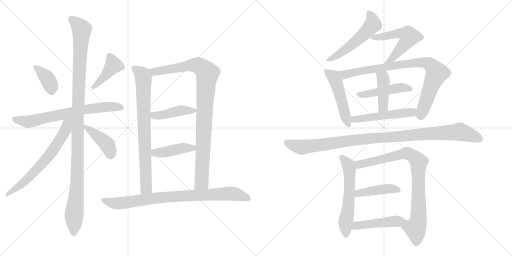
t = 0.00 s
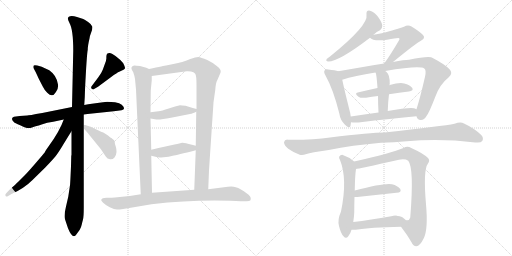
t = 3.48 s
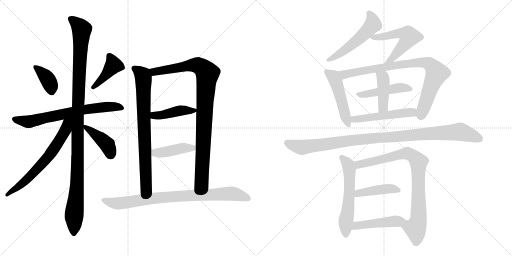
t = 6.96 s
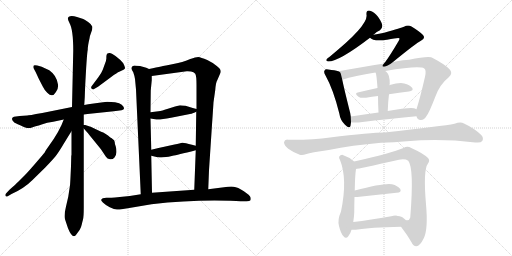
t = 10.43 s
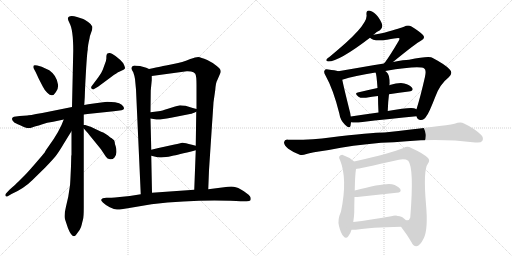
t = 13.91 s
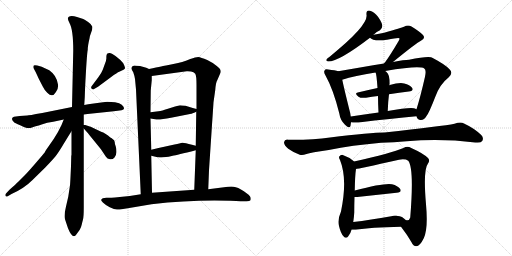
t = 17.39 s

The animated SVG that drew these frames (rendered in a browser with its animation timeline set to each time). Animation: 23 CSS @keyframes rules; one cycle of 17.39 s.

<svg version="1.1" viewBox="0 0 2048 1024" xmlns="http://www.w3.org/2000/svg">
  <g stroke="lightgray" stroke-dasharray="1,1" stroke-width="1" transform="scale(4, 4)">
    <line x1="0" y1="0" x2="256" y2="256"></line>
    <line x1="256" y1="0" x2="0" y2="256"></line>
    <line x1="128" y1="0" x2="128" y2="256"></line>
    <line x1="0" y1="128" x2="256" y2="128"></line>
    <line x1="256" y1="0" x2="512" y2="256"></line>
    <line x1="512" y1="0" x2="256" y2="256"></line>
    <line x1="384" y1="0" x2="384" y2="256"></line>
    <line x1="256" y1="128" x2="512" y2="128"></line>
  </g>
<g transform="scale(1, -1) translate(0, -850)">
   <style type="text/css">
    @keyframes keyframes0 {
      from {
       stroke: black;
       stroke-dashoffset: 374;
       stroke-width: 128;
       }
       55% {
       animation-timing-function: step-end;
       stroke: black;
       stroke-dashoffset: 0;
       stroke-width: 128;
       }
       to {
       stroke: black;
       stroke-width: 1024;
       }
       }
       #make-me-a-hanzi-animation-0 {
         animation: keyframes0 0.554362s both;
         animation-delay: 0.000000s;
         animation-timing-function: linear;
       }
    @keyframes keyframes1 {
      from {
       stroke: black;
       stroke-dashoffset: 416;
       stroke-width: 128;
       }
       58% {
       animation-timing-function: step-end;
       stroke: black;
       stroke-dashoffset: 0;
       stroke-width: 128;
       }
       to {
       stroke: black;
       stroke-width: 1024;
       }
       }
       #make-me-a-hanzi-animation-1 {
         animation: keyframes1 0.588542s both;
         animation-delay: 0.554362s;
         animation-timing-function: linear;
       }
    @keyframes keyframes2 {
      from {
       stroke: black;
       stroke-dashoffset: 692;
       stroke-width: 128;
       }
       69% {
       animation-timing-function: step-end;
       stroke: black;
       stroke-dashoffset: 0;
       stroke-width: 128;
       }
       to {
       stroke: black;
       stroke-width: 1024;
       }
       }
       #make-me-a-hanzi-animation-2 {
         animation: keyframes2 0.813151s both;
         animation-delay: 1.142904s;
         animation-timing-function: linear;
       }
    @keyframes keyframes3 {
      from {
       stroke: black;
       stroke-dashoffset: 1131;
       stroke-width: 128;
       }
       79% {
       animation-timing-function: step-end;
       stroke: black;
       stroke-dashoffset: 0;
       stroke-width: 128;
       }
       to {
       stroke: black;
       stroke-width: 1024;
       }
       }
       #make-me-a-hanzi-animation-3 {
         animation: keyframes3 1.170410s both;
         animation-delay: 1.956055s;
         animation-timing-function: linear;
       }
    @keyframes keyframes4 {
      from {
       stroke: black;
       stroke-dashoffset: 658;
       stroke-width: 128;
       }
       68% {
       animation-timing-function: step-end;
       stroke: black;
       stroke-dashoffset: 0;
       stroke-width: 128;
       }
       to {
       stroke: black;
       stroke-width: 1024;
       }
       }
       #make-me-a-hanzi-animation-4 {
         animation: keyframes4 0.785482s both;
         animation-delay: 3.126465s;
         animation-timing-function: linear;
       }
    @keyframes keyframes5 {
      from {
       stroke: black;
       stroke-dashoffset: 414;
       stroke-width: 128;
       }
       57% {
       animation-timing-function: step-end;
       stroke: black;
       stroke-dashoffset: 0;
       stroke-width: 128;
       }
       to {
       stroke: black;
       stroke-width: 1024;
       }
       }
       #make-me-a-hanzi-animation-5 {
         animation: keyframes5 0.586914s both;
         animation-delay: 3.911947s;
         animation-timing-function: linear;
       }
    @keyframes keyframes6 {
      from {
       stroke: black;
       stroke-dashoffset: 773;
       stroke-width: 128;
       }
       72% {
       animation-timing-function: step-end;
       stroke: black;
       stroke-dashoffset: 0;
       stroke-width: 128;
       }
       to {
       stroke: black;
       stroke-width: 1024;
       }
       }
       #make-me-a-hanzi-animation-6 {
         animation: keyframes6 0.879069s both;
         animation-delay: 4.498861s;
         animation-timing-function: linear;
       }
    @keyframes keyframes7 {
      from {
       stroke: black;
       stroke-dashoffset: 962;
       stroke-width: 128;
       }
       76% {
       animation-timing-function: step-end;
       stroke: black;
       stroke-dashoffset: 0;
       stroke-width: 128;
       }
       to {
       stroke: black;
       stroke-width: 1024;
       }
       }
       #make-me-a-hanzi-animation-7 {
         animation: keyframes7 1.032878s both;
         animation-delay: 5.377930s;
         animation-timing-function: linear;
       }
    @keyframes keyframes8 {
      from {
       stroke: black;
       stroke-dashoffset: 430;
       stroke-width: 128;
       }
       58% {
       animation-timing-function: step-end;
       stroke: black;
       stroke-dashoffset: 0;
       stroke-width: 128;
       }
       to {
       stroke: black;
       stroke-width: 1024;
       }
       }
       #make-me-a-hanzi-animation-8 {
         animation: keyframes8 0.599935s both;
         animation-delay: 6.410808s;
         animation-timing-function: linear;
       }
    @keyframes keyframes9 {
      from {
       stroke: black;
       stroke-dashoffset: 425;
       stroke-width: 128;
       }
       58% {
       animation-timing-function: step-end;
       stroke: black;
       stroke-dashoffset: 0;
       stroke-width: 128;
       }
       to {
       stroke: black;
       stroke-width: 1024;
       }
       }
       #make-me-a-hanzi-animation-9 {
         animation: keyframes9 0.595866s both;
         animation-delay: 7.010743s;
         animation-timing-function: linear;
       }
    @keyframes keyframes10 {
      from {
       stroke: black;
       stroke-dashoffset: 851;
       stroke-width: 128;
       }
       73% {
       animation-timing-function: step-end;
       stroke: black;
       stroke-dashoffset: 0;
       stroke-width: 128;
       }
       to {
       stroke: black;
       stroke-width: 1024;
       }
       }
       #make-me-a-hanzi-animation-10 {
         animation: keyframes10 0.942546s both;
         animation-delay: 7.606609s;
         animation-timing-function: linear;
       }
    @keyframes keyframes11 {
      from {
       stroke: black;
       stroke-dashoffset: 530;
       stroke-width: 128;
       }
       63% {
       animation-timing-function: step-end;
       stroke: black;
       stroke-dashoffset: 0;
       stroke-width: 128;
       }
       to {
       stroke: black;
       stroke-width: 1024;
       }
       }
       #make-me-a-hanzi-animation-11 {
         animation: keyframes11 0.681315s both;
         animation-delay: 8.549155s;
         animation-timing-function: linear;
       }
    @keyframes keyframes12 {
      from {
       stroke: black;
       stroke-dashoffset: 548;
       stroke-width: 128;
       }
       64% {
       animation-timing-function: step-end;
       stroke: black;
       stroke-dashoffset: 0;
       stroke-width: 128;
       }
       to {
       stroke: black;
       stroke-width: 1024;
       }
       }
       #make-me-a-hanzi-animation-12 {
         animation: keyframes12 0.695964s both;
         animation-delay: 9.230470s;
         animation-timing-function: linear;
       }
    @keyframes keyframes13 {
      from {
       stroke: black;
       stroke-dashoffset: 489;
       stroke-width: 128;
       }
       61% {
       animation-timing-function: step-end;
       stroke: black;
       stroke-dashoffset: 0;
       stroke-width: 128;
       }
       to {
       stroke: black;
       stroke-width: 1024;
       }
       }
       #make-me-a-hanzi-animation-13 {
         animation: keyframes13 0.647949s both;
         animation-delay: 9.926434s;
         animation-timing-function: linear;
       }
    @keyframes keyframes14 {
      from {
       stroke: black;
       stroke-dashoffset: 850;
       stroke-width: 128;
       }
       73% {
       animation-timing-function: step-end;
       stroke: black;
       stroke-dashoffset: 0;
       stroke-width: 128;
       }
       to {
       stroke: black;
       stroke-width: 1024;
       }
       }
       #make-me-a-hanzi-animation-14 {
         animation: keyframes14 0.941732s both;
         animation-delay: 10.574383s;
         animation-timing-function: linear;
       }
    @keyframes keyframes15 {
      from {
       stroke: black;
       stroke-dashoffset: 466;
       stroke-width: 128;
       }
       60% {
       animation-timing-function: step-end;
       stroke: black;
       stroke-dashoffset: 0;
       stroke-width: 128;
       }
       to {
       stroke: black;
       stroke-width: 1024;
       }
       }
       #make-me-a-hanzi-animation-15 {
         animation: keyframes15 0.629232s both;
         animation-delay: 11.516115s;
         animation-timing-function: linear;
       }
    @keyframes keyframes16 {
      from {
       stroke: black;
       stroke-dashoffset: 421;
       stroke-width: 128;
       }
       58% {
       animation-timing-function: step-end;
       stroke: black;
       stroke-dashoffset: 0;
       stroke-width: 128;
       }
       to {
       stroke: black;
       stroke-width: 1024;
       }
       }
       #make-me-a-hanzi-animation-16 {
         animation: keyframes16 0.592611s both;
         animation-delay: 12.145347s;
         animation-timing-function: linear;
       }
    @keyframes keyframes17 {
      from {
       stroke: black;
       stroke-dashoffset: 510;
       stroke-width: 128;
       }
       62% {
       animation-timing-function: step-end;
       stroke: black;
       stroke-dashoffset: 0;
       stroke-width: 128;
       }
       to {
       stroke: black;
       stroke-width: 1024;
       }
       }
       #make-me-a-hanzi-animation-17 {
         animation: keyframes17 0.665039s both;
         animation-delay: 12.737958s;
         animation-timing-function: linear;
       }
    @keyframes keyframes18 {
      from {
       stroke: black;
       stroke-dashoffset: 1036;
       stroke-width: 128;
       }
       77% {
       animation-timing-function: step-end;
       stroke: black;
       stroke-dashoffset: 0;
       stroke-width: 128;
       }
       to {
       stroke: black;
       stroke-width: 1024;
       }
       }
       #make-me-a-hanzi-animation-18 {
         animation: keyframes18 1.093099s both;
         animation-delay: 13.402997s;
         animation-timing-function: linear;
       }
    @keyframes keyframes19 {
      from {
       stroke: black;
       stroke-dashoffset: 578;
       stroke-width: 128;
       }
       65% {
       animation-timing-function: step-end;
       stroke: black;
       stroke-dashoffset: 0;
       stroke-width: 128;
       }
       to {
       stroke: black;
       stroke-width: 1024;
       }
       }
       #make-me-a-hanzi-animation-19 {
         animation: keyframes19 0.720378s both;
         animation-delay: 14.496096s;
         animation-timing-function: linear;
       }
    @keyframes keyframes20 {
      from {
       stroke: black;
       stroke-dashoffset: 851;
       stroke-width: 128;
       }
       73% {
       animation-timing-function: step-end;
       stroke: black;
       stroke-dashoffset: 0;
       stroke-width: 128;
       }
       to {
       stroke: black;
       stroke-width: 1024;
       }
       }
       #make-me-a-hanzi-animation-20 {
         animation: keyframes20 0.942546s both;
         animation-delay: 15.216474s;
         animation-timing-function: linear;
       }
    @keyframes keyframes21 {
      from {
       stroke: black;
       stroke-dashoffset: 429;
       stroke-width: 128;
       }
       58% {
       animation-timing-function: step-end;
       stroke: black;
       stroke-dashoffset: 0;
       stroke-width: 128;
       }
       to {
       stroke: black;
       stroke-width: 1024;
       }
       }
       #make-me-a-hanzi-animation-21 {
         animation: keyframes21 0.599121s both;
         animation-delay: 16.159020s;
         animation-timing-function: linear;
       }
    @keyframes keyframes22 {
      from {
       stroke: black;
       stroke-dashoffset: 466;
       stroke-width: 128;
       }
       60% {
       animation-timing-function: step-end;
       stroke: black;
       stroke-dashoffset: 0;
       stroke-width: 128;
       }
       to {
       stroke: black;
       stroke-width: 1024;
       }
       }
       #make-me-a-hanzi-animation-22 {
         animation: keyframes22 0.629232s both;
         animation-delay: 16.758141s;
         animation-timing-function: linear;
       }
</style>
<path d="M 149.0 588.0 Q 138.0 591.0 135.0 588.0 Q 131.0 582.0 136.0 574.0 L 143.0 561.0 L 155.0 535.0 L 171.0 504.0 Q 177.0 491.0 189.0 479.0 Q 210.0 458.0 223.0 481.0 Q 234.0 493.0 232.0 512.0 Q 227.0 548.0 197.0 569.0 Q 173.0 581.0 167.0 583.0 L 149.0 588.0 Z" fill="lightgray"></path> 
<path d="M 427.0 632.0 Q 425.0 627.0 425.5 618.5 Q 426.0 610.0 419.0 593.0 L 411.0 571.0 Q 406.0 558.0 394.0 542.0 L 367.0 506.0 Q 362.0 500.0 367.0 495.0 Q 373.0 490.0 378.0 495.0 L 392.0 503.0 L 446.0 543.0 Q 469.0 560.0 477.0 563.0 L 494.0 571.0 Q 499.0 574.0 500.0 577.5 Q 501.0 581.0 493.0 597.0 Q 481.0 612.0 462.0 626.0 Q 443.0 640.0 437.0 638.0 Q 427.0 638.0 427.0 632.0 Z" fill="lightgray"></path> 
<path d="M 335.0 392.0 L 350.0 394.0 L 455.0 405.0 L 486.0 409.0 Q 506.0 413.0 487.0 431.0 Q 479.0 438.0 460.0 441.0 L 429.0 443.0 Q 418.0 443.0 353.0 433.0 L 337.0 430.0 L 288.0 422.0 L 169.0 398.0 Q 113.0 388.0 109.0 388.0 L 79.0 386.0 L 56.0 383.0 Q 49.0 381.0 48.0 375.0 Q 47.0 369.0 57.0 360.0 Q 87.0 345.0 101.0 340.5 Q 115.0 336.0 128.0 340.5 Q 141.0 345.0 146.5 346.5 Q 152.0 348.0 169.5 353.5 Q 187.0 359.0 213.0 363.0 L 255.0 372.0 L 335.0 392.0 Z" fill="lightgray"></path> 
<path d="M 284.0 185.0 Q 281.0 115.0 280.0 109.0 L 273.0 63.0 L 264.0 24.0 Q 255.0 -13.0 260.0 -27.0 L 272.0 -63.0 Q 291.0 -110.0 306.0 -87.0 L 319.0 -69.0 Q 325.0 -58.0 327.0 -48.0 Q 329.0 -38.0 332.0 -27.5 Q 335.0 -17.0 335.0 19.0 L 335.0 336.0 L 335.0 350.0 L 335.0 392.0 L 337.0 430.0 L 339.0 461.0 L 340.0 491.0 Q 347.0 634.0 351.0 651.0 Q 351.0 667.0 358.0 696.0 Q 359.0 707.0 365.0 721.5 Q 371.0 736.0 369.0 744.0 Q 367.0 752.0 352.5 762.0 Q 338.0 772.0 333.0 774.0 L 308.0 782.0 Q 296.0 786.0 287.0 786.0 Q 262.0 786.0 277.5 759.5 Q 293.0 733.0 293.0 648.0 L 288.0 422.0 L 286.0 325.0 L 286.0 231.0 L 285.0 226.0 L 284.0 185.0 Z" fill="lightgray"></path> 
<path d="M 255.0 372.0 Q 239.0 326.0 196.0 267.0 Q 184.0 251.0 178.0 239.0 Q 174.0 234.0 143.0 198.0 Q 112.0 162.0 100.0 150.0 L 73.0 123.0 Q 64.0 114.0 38.0 91.0 L 24.0 76.0 Q 20.0 72.0 22.0 67.0 Q 23.0 62.0 31.0 65.0 L 46.0 74.0 Q 96.0 96.0 130.0 130.0 L 181.0 180.0 Q 209.0 209.0 223.0 226.0 Q 236.0 243.0 258.0 280.0 Q 280.0 316.0 286.0 325.0 C 327.0 390.0 271.0 415.0 255.0 372.0 Z" fill="lightgray"></path> 
<path d="M 335.0 336.0 L 343.0 327.0 Q 350.0 320.0 359.0 308.0 L 403.0 254.0 L 423.0 224.0 Q 429.0 214.0 440.0 213.0 Q 450.0 211.0 458.0 220.0 Q 465.0 228.0 466.0 242.0 Q 466.0 255.0 463.0 264.0 Q 459.0 272.0 459.0 281.0 Q 459.0 290.0 449.0 295.0 L 447.0 297.0 Q 443.0 298.0 432.0 308.0 Q 420.0 317.0 413.0 320.0 Q 406.0 322.0 392.0 329.0 L 371.0 339.0 Q 361.0 344.0 359.0 344.0 L 341.0 350.0 Q 338.0 351.0 335.0 350.0 C 323.0 350.0 323.0 350.0 335.0 336.0 Z" fill="lightgray"></path> 
<path d="M 546.0 587.0 L 538.0 588.0 L 537.0 588.0 Q 524.0 585.0 526.0 575.0 Q 526.0 572.0 533.0 561.0 Q 538.0 547.0 540.0 534.0 L 544.0 492.0 L 563.0 73.0 C 564.0 43.0 609.0 49.0 608.0 79.0 L 605.0 227.0 L 605.0 251.0 L 602.0 376.0 L 602.0 401.0 L 603.0 488.0 L 607.0 529.0 L 607.0 546.0 C 607.0 570.0 607.0 570.0 596.0 574.0 L 585.0 579.0 L 560.0 586.0 L 546.0 587.0 Z" fill="lightgray"></path> 
<path d="M 833.0 93.0 L 836.0 169.0 L 848.0 351.0 Q 853.0 423.0 854.0 441.0 L 861.0 490.0 Q 863.0 519.0 869.0 529.0 L 882.0 559.0 Q 887.0 572.0 867.0 586.0 Q 854.0 598.0 829.0 610.0 Q 803.0 621.0 793.0 622.0 Q 783.0 622.0 761.0 614.0 Q 735.0 602.0 684.0 592.0 L 664.0 588.0 Q 659.0 587.0 596.0 574.0 C 567.0 568.0 577.0 542.0 607.0 546.0 L 747.0 565.0 Q 752.0 566.0 764.0 564.0 Q 775.0 562.0 781.0 555.0 Q 786.0 547.0 786.0 511.0 L 786.0 414.0 L 785.0 403.0 L 783.0 267.0 L 783.0 249.0 L 777.0 91.0 C 776.0 61.0 832.0 63.0 833.0 93.0 Z" fill="lightgray"></path> 
<path d="M 742.0 427.0 Q 726.0 429.0 720.0 429.0 Q 703.0 425.0 675.0 416.0 Q 646.0 406.0 634.0 405.0 L 602.0 401.0 C 572.0 397.0 572.0 381.0 602.0 376.0 L 620.0 373.0 Q 634.0 369.0 684.0 379.0 L 765.0 395.0 Q 766.0 395.0 785.0 403.0 C 801.0 410.0 801.0 410.0 786.0 414.0 L 771.0 418.0 L 742.0 427.0 Z" fill="lightgray"></path> 
<path d="M 783.0 267.0 L 768.0 271.0 Q 736.0 280.0 729.0 279.0 Q 721.0 277.0 698.0 272.0 L 657.0 263.0 Q 637.0 259.0 605.0 251.0 C 576.0 244.0 576.0 234.0 605.0 227.0 L 626.0 222.0 Q 631.0 219.0 654.0 221.0 Q 676.0 223.0 691.0 227.0 Q 706.0 230.0 783.0 249.0 C 812.0 256.0 812.0 259.0 783.0 267.0 Z" fill="lightgray"></path> 
<path d="M 563.0 73.0 L 519.0 66.0 L 479.0 62.0 Q 457.0 59.0 446.0 59.0 L 426.0 59.0 Q 407.0 59.0 405.0 51.0 Q 403.0 49.0 411.5 40.0 Q 420.0 31.0 439.0 21.5 Q 458.0 12.0 468.0 12.0 Q 472.0 10.0 535.0 21.0 L 606.0 33.0 Q 769.0 52.0 922.0 47.0 L 944.0 46.0 L 962.0 45.0 L 986.0 45.0 Q 999.0 45.0 1002.0 49.0 Q 1004.0 55.0 1002.0 61.5 Q 1000.0 68.0 975.5 85.0 Q 951.0 102.0 934.5 103.5 Q 918.0 105.0 896.0 101.0 L 833.0 93.0 L 777.0 91.0 L 608.0 79.0 L 563.0 73.0 Z" fill="lightgray"></path> 
<path d="M 1494.0 711.5 Q 1507.0 724.5 1520.0 729.5 Q 1530.0 736.5 1529.0 748.5 Q 1529.0 758.5 1512.0 783.5 Q 1496.0 804.5 1480.0 807.5 Q 1464.0 810.5 1466.0 791.5 Q 1475.0 749.5 1320.0 624.5 Q 1310.0 618.5 1307.0 614.5 Q 1301.0 605.5 1313.0 604.5 Q 1356.0 604.5 1480.0 699.5 L 1494.0 711.5 Z" fill="lightgray"></path> 
<path d="M 1572.0 602.5 Q 1665.0 678.5 1685.0 688.5 Q 1703.0 697.5 1692.0 710.5 Q 1680.0 723.5 1646.0 744.5 Q 1631.0 751.5 1616.0 743.5 Q 1607.0 739.5 1537.0 719.5 Q 1518.0 715.5 1494.0 711.5 C 1469.0 707.5 1469.0 707.5 1480.0 699.5 Q 1492.0 684.5 1548.0 691.5 Q 1594.0 700.5 1597.0 697.5 Q 1600.0 694.5 1595.0 687.5 Q 1561.0 629.5 1541.0 602.5 Q 1538.0 599.5 1536.0 596.5 C 1517.0 573.5 1549.0 583.5 1572.0 602.5 Z" fill="lightgray"></path> 
<path d="M 1353.0 565.5 Q 1341.0 569.5 1313.0 572.5 Q 1301.0 575.5 1299.0 569.5 Q 1293.0 563.5 1302.0 548.5 Q 1333.0 493.5 1357.0 397.5 Q 1361.0 369.5 1380.0 351.5 Q 1399.0 332.5 1402.0 347.5 L 1404.0 361.5 L 1403.0 384.5 Q 1402.0 396.5 1398.0 409.5 Q 1376.0 497.5 1369.0 531.5 C 1363.0 560.5 1362.0 562.5 1353.0 565.5 Z" fill="lightgray"></path> 
<path d="M 1666.0 385.5 Q 1670.0 369.5 1684.0 370.5 Q 1697.0 371.5 1706.0 386.5 Q 1716.0 398.5 1740.0 460.5 Q 1758.0 512.5 1795.0 541.5 Q 1814.0 557.5 1798.0 573.5 Q 1782.0 591.5 1731.0 618.5 Q 1718.0 627.5 1636.0 611.5 Q 1618.0 611.5 1572.0 602.5 L 1536.0 596.5 Q 1491.0 590.5 1452.0 582.5 L 1353.0 565.5 C 1323.0 560.5 1340.0 522.5 1369.0 531.5 Q 1417.0 547.5 1502.0 560.5 L 1541.0 566.5 Q 1676.0 588.5 1697.0 576.5 Q 1706.0 570.5 1700.0 543.5 Q 1682.0 464.5 1666.0 413.5 C 1660.0 393.5 1660.0 393.5 1666.0 385.5 Z" fill="lightgray"></path> 
<path d="M 1556.0 473.5 Q 1598.0 480.5 1635.0 484.5 Q 1656.0 487.5 1649.0 498.5 Q 1639.0 511.5 1617.0 516.5 Q 1596.0 520.5 1559.0 510.5 Q 1558.0 510.5 1558.0 509.5 L 1510.0 498.5 Q 1468.0 489.5 1431.0 480.5 Q 1416.0 477.5 1434.0 463.5 Q 1443.0 456.5 1464.0 459.5 Q 1488.0 463.5 1512.0 466.5 L 1556.0 473.5 Z" fill="lightgray"></path> 
<path d="M 1551.0 406.5 Q 1552.0 442.5 1556.0 473.5 L 1558.0 509.5 Q 1558.0 513.5 1559.0 515.5 Q 1559.0 552.5 1546.0 562.5 Q 1543.0 565.5 1541.0 566.5 C 1517.0 585.5 1492.0 588.5 1502.0 560.5 Q 1506.0 556.5 1510.0 498.5 L 1512.0 466.5 Q 1512.0 439.5 1514.0 400.5 C 1515.0 370.5 1550.0 376.5 1551.0 406.5 Z" fill="lightgray"></path> 
<path d="M 1404.0 361.5 Q 1416.0 358.5 1434.0 360.5 Q 1567.0 376.5 1666.0 385.5 C 1696.0 388.5 1693.0 401.5 1666.0 413.5 Q 1662.0 416.5 1656.0 417.5 Q 1635.0 421.5 1551.0 406.5 L 1514.0 400.5 Q 1456.0 393.5 1403.0 384.5 C 1373.0 379.5 1374.0 366.5 1404.0 361.5 Z" fill="lightgray"></path> 
<path d="M 1524.0 279.5 Q 1576.0 280.5 1627.0 285.5 Q 1763.0 297.5 1901.0 280.5 Q 1923.0 277.5 1929.0 286.5 Q 1936.0 298.5 1925.0 310.5 Q 1897.0 337.5 1856.0 356.5 Q 1843.0 363.5 1818.0 355.5 Q 1773.0 346.5 1538.0 320.5 Q 1484.0 320.5 1320.0 300.5 Q 1253.0 290.5 1151.0 291.5 Q 1138.0 292.5 1136.0 281.5 Q 1136.0 269.5 1153.0 255.5 Q 1169.0 243.5 1199.0 231.5 Q 1209.0 227.5 1226.0 234.5 Q 1242.0 240.5 1315.0 250.5 Q 1408.0 269.5 1524.0 279.5 Z" fill="lightgray"></path> 
<path d="M 1416.0 204.5 L 1414.0 206.5 Q 1395.0 222.5 1371.0 230.5 Q 1362.0 231.5 1357.0 224.5 Q 1354.0 220.5 1360.0 210.5 Q 1391.0 134.5 1364.0 4.5 Q 1349.0 -29.5 1356.0 -53.5 Q 1363.0 -83.5 1374.0 -94.5 Q 1384.0 -107.5 1393.0 -94.5 Q 1402.0 -84.5 1406.0 -68.5 L 1413.0 -37.5 Q 1416.0 -18.5 1417.0 0.5 Q 1417.0 31.5 1418.0 62.5 L 1419.0 88.5 Q 1420.0 149.5 1424.0 174.5 C 1427.0 195.5 1427.0 195.5 1416.0 204.5 Z" fill="lightgray"></path> 
<path d="M 1604.0 -56.5 Q 1628.0 -87.5 1646.0 -118.5 Q 1653.0 -134.5 1665.0 -134.5 Q 1680.0 -133.5 1695.0 -102.5 Q 1713.0 -66.5 1704.0 33.5 Q 1692.0 171.5 1712.0 196.5 Q 1721.0 209.5 1712.0 218.5 Q 1694.0 236.5 1645.0 258.5 Q 1629.0 267.5 1614.0 258.5 Q 1566.0 237.5 1416.0 204.5 C 1387.0 197.5 1395.0 168.5 1424.0 174.5 Q 1430.0 174.5 1596.0 211.5 Q 1621.0 215.5 1633.0 207.5 Q 1657.0 177.5 1641.0 -19.5 Q 1637.0 -34.5 1624.0 -30.5 C 1597.0 -43.5 1595.0 -44.5 1604.0 -56.5 Z" fill="lightgray"></path> 
<path d="M 1418.0 62.5 L 1429.0 62.5 L 1586.0 79.5 Q 1608.0 80.5 1601.0 94.5 Q 1591.0 107.5 1568.0 113.5 Q 1538.0 119.5 1419.0 88.5 C 1390.0 80.5 1388.0 62.5 1418.0 62.5 Z" fill="lightgray"></path> 
<path d="M 1406.0 -68.5 Q 1413.0 -69.5 1423.0 -68.5 Q 1481.0 -58.5 1604.0 -56.5 C 1634.0 -55.5 1646.0 -50.5 1624.0 -30.5 Q 1618.0 -24.5 1608.0 -17.5 Q 1601.0 -13.5 1585.0 -12.5 Q 1584.0 -11.5 1587.0 -12.5 Q 1588.0 -11.5 1585.0 -12.5 Q 1578.0 -11.5 1565.0 -14.5 Q 1481.0 -29.5 1413.0 -37.5 C 1383.0 -41.5 1376.0 -66.5 1406.0 -68.5 Z" fill="lightgray"></path> 
      <clipPath id="make-me-a-hanzi-clip-0">
      <path d="M 149.0 588.0 Q 138.0 591.0 135.0 588.0 Q 131.0 582.0 136.0 574.0 L 143.0 561.0 L 155.0 535.0 L 171.0 504.0 Q 177.0 491.0 189.0 479.0 Q 210.0 458.0 223.0 481.0 Q 234.0 493.0 232.0 512.0 Q 227.0 548.0 197.0 569.0 Q 173.0 581.0 167.0 583.0 L 149.0 588.0 Z" fill="lightgray"></path>
      </clipPath>
      <path clip-path="url(#make-me-a-hanzi-clip-0)" d="M 142.0 581.0 L 190.0 534.0 L 207.0 486.0 " fill="none" id="make-me-a-hanzi-animation-0" stroke-dasharray="246 492" stroke-linecap="round"></path>

      <clipPath id="make-me-a-hanzi-clip-1">
      <path d="M 427.0 632.0 Q 425.0 627.0 425.5 618.5 Q 426.0 610.0 419.0 593.0 L 411.0 571.0 Q 406.0 558.0 394.0 542.0 L 367.0 506.0 Q 362.0 500.0 367.0 495.0 Q 373.0 490.0 378.0 495.0 L 392.0 503.0 L 446.0 543.0 Q 469.0 560.0 477.0 563.0 L 494.0 571.0 Q 499.0 574.0 500.0 577.5 Q 501.0 581.0 493.0 597.0 Q 481.0 612.0 462.0 626.0 Q 443.0 640.0 437.0 638.0 Q 427.0 638.0 427.0 632.0 Z" fill="lightgray"></path>
      </clipPath>
      <path clip-path="url(#make-me-a-hanzi-clip-1)" d="M 492.0 579.0 L 453.0 589.0 L 419.0 545.0 L 373.0 501.0 " fill="none" id="make-me-a-hanzi-animation-1" stroke-dasharray="288 576" stroke-linecap="round"></path>

      <clipPath id="make-me-a-hanzi-clip-2">
      <path d="M 335.0 392.0 L 350.0 394.0 L 455.0 405.0 L 486.0 409.0 Q 506.0 413.0 487.0 431.0 Q 479.0 438.0 460.0 441.0 L 429.0 443.0 Q 418.0 443.0 353.0 433.0 L 337.0 430.0 L 288.0 422.0 L 169.0 398.0 Q 113.0 388.0 109.0 388.0 L 79.0 386.0 L 56.0 383.0 Q 49.0 381.0 48.0 375.0 Q 47.0 369.0 57.0 360.0 Q 87.0 345.0 101.0 340.5 Q 115.0 336.0 128.0 340.5 Q 141.0 345.0 146.5 346.5 Q 152.0 348.0 169.5 353.5 Q 187.0 359.0 213.0 363.0 L 255.0 372.0 L 335.0 392.0 Z" fill="lightgray"></path>
      </clipPath>
      <path clip-path="url(#make-me-a-hanzi-clip-2)" d="M 57.0 374.0 L 117.0 363.0 L 368.0 417.0 L 451.0 424.0 L 486.0 420.0 " fill="none" id="make-me-a-hanzi-animation-2" stroke-dasharray="564 1128" stroke-linecap="round"></path>

      <clipPath id="make-me-a-hanzi-clip-3">
      <path d="M 284.0 185.0 Q 281.0 115.0 280.0 109.0 L 273.0 63.0 L 264.0 24.0 Q 255.0 -13.0 260.0 -27.0 L 272.0 -63.0 Q 291.0 -110.0 306.0 -87.0 L 319.0 -69.0 Q 325.0 -58.0 327.0 -48.0 Q 329.0 -38.0 332.0 -27.5 Q 335.0 -17.0 335.0 19.0 L 335.0 336.0 L 335.0 350.0 L 335.0 392.0 L 337.0 430.0 L 339.0 461.0 L 340.0 491.0 Q 347.0 634.0 351.0 651.0 Q 351.0 667.0 358.0 696.0 Q 359.0 707.0 365.0 721.5 Q 371.0 736.0 369.0 744.0 Q 367.0 752.0 352.5 762.0 Q 338.0 772.0 333.0 774.0 L 308.0 782.0 Q 296.0 786.0 287.0 786.0 Q 262.0 786.0 277.5 759.5 Q 293.0 733.0 293.0 648.0 L 288.0 422.0 L 286.0 325.0 L 286.0 231.0 L 285.0 226.0 L 284.0 185.0 Z" fill="lightgray"></path>
      </clipPath>
      <path clip-path="url(#make-me-a-hanzi-clip-3)" d="M 284.0 772.0 L 327.0 732.0 L 312.0 429.0 L 309.0 122.0 L 295.0 -83.0 " fill="none" id="make-me-a-hanzi-animation-3" stroke-dasharray="1003 2006" stroke-linecap="round"></path>

      <clipPath id="make-me-a-hanzi-clip-4">
      <path d="M 255.0 372.0 Q 239.0 326.0 196.0 267.0 Q 184.0 251.0 178.0 239.0 Q 174.0 234.0 143.0 198.0 Q 112.0 162.0 100.0 150.0 L 73.0 123.0 Q 64.0 114.0 38.0 91.0 L 24.0 76.0 Q 20.0 72.0 22.0 67.0 Q 23.0 62.0 31.0 65.0 L 46.0 74.0 Q 96.0 96.0 130.0 130.0 L 181.0 180.0 Q 209.0 209.0 223.0 226.0 Q 236.0 243.0 258.0 280.0 Q 280.0 316.0 286.0 325.0 C 327.0 390.0 271.0 415.0 255.0 372.0 Z" fill="lightgray"></path>
      </clipPath>
      <path clip-path="url(#make-me-a-hanzi-clip-4)" d="M 283.0 373.0 L 269.0 356.0 L 245.0 299.0 L 193.0 223.0 L 104.0 129.0 L 27.0 70.0 " fill="none" id="make-me-a-hanzi-animation-4" stroke-dasharray="530 1060" stroke-linecap="round"></path>

      <clipPath id="make-me-a-hanzi-clip-5">
      <path d="M 335.0 336.0 L 343.0 327.0 Q 350.0 320.0 359.0 308.0 L 403.0 254.0 L 423.0 224.0 Q 429.0 214.0 440.0 213.0 Q 450.0 211.0 458.0 220.0 Q 465.0 228.0 466.0 242.0 Q 466.0 255.0 463.0 264.0 Q 459.0 272.0 459.0 281.0 Q 459.0 290.0 449.0 295.0 L 447.0 297.0 Q 443.0 298.0 432.0 308.0 Q 420.0 317.0 413.0 320.0 Q 406.0 322.0 392.0 329.0 L 371.0 339.0 Q 361.0 344.0 359.0 344.0 L 341.0 350.0 Q 338.0 351.0 335.0 350.0 C 323.0 350.0 323.0 350.0 335.0 336.0 Z" fill="lightgray"></path>
      </clipPath>
      <path clip-path="url(#make-me-a-hanzi-clip-5)" d="M 338.0 343.0 L 429.0 271.0 L 442.0 231.0 " fill="none" id="make-me-a-hanzi-animation-5" stroke-dasharray="286 572" stroke-linecap="round"></path>

      <clipPath id="make-me-a-hanzi-clip-6">
      <path d="M 546.0 587.0 L 538.0 588.0 L 537.0 588.0 Q 524.0 585.0 526.0 575.0 Q 526.0 572.0 533.0 561.0 Q 538.0 547.0 540.0 534.0 L 544.0 492.0 L 563.0 73.0 C 564.0 43.0 609.0 49.0 608.0 79.0 L 605.0 227.0 L 605.0 251.0 L 602.0 376.0 L 602.0 401.0 L 603.0 488.0 L 607.0 529.0 L 607.0 546.0 C 607.0 570.0 607.0 570.0 596.0 574.0 L 585.0 579.0 L 560.0 586.0 L 546.0 587.0 Z" fill="lightgray"></path>
      </clipPath>
      <path clip-path="url(#make-me-a-hanzi-clip-6)" d="M 537.0 577.0 L 560.0 560.0 L 573.0 541.0 L 585.0 101.0 L 570.0 81.0 " fill="none" id="make-me-a-hanzi-animation-6" stroke-dasharray="645 1290" stroke-linecap="round"></path>

      <clipPath id="make-me-a-hanzi-clip-7">
      <path d="M 833.0 93.0 L 836.0 169.0 L 848.0 351.0 Q 853.0 423.0 854.0 441.0 L 861.0 490.0 Q 863.0 519.0 869.0 529.0 L 882.0 559.0 Q 887.0 572.0 867.0 586.0 Q 854.0 598.0 829.0 610.0 Q 803.0 621.0 793.0 622.0 Q 783.0 622.0 761.0 614.0 Q 735.0 602.0 684.0 592.0 L 664.0 588.0 Q 659.0 587.0 596.0 574.0 C 567.0 568.0 577.0 542.0 607.0 546.0 L 747.0 565.0 Q 752.0 566.0 764.0 564.0 Q 775.0 562.0 781.0 555.0 Q 786.0 547.0 786.0 511.0 L 786.0 414.0 L 785.0 403.0 L 783.0 267.0 L 783.0 249.0 L 777.0 91.0 C 776.0 61.0 832.0 63.0 833.0 93.0 Z" fill="lightgray"></path>
      </clipPath>
      <path clip-path="url(#make-me-a-hanzi-clip-7)" d="M 609.0 571.0 L 617.0 563.0 L 777.0 590.0 L 807.0 580.0 L 830.0 556.0 L 819.0 435.0 L 806.0 120.0 L 784.0 99.0 " fill="none" id="make-me-a-hanzi-animation-7" stroke-dasharray="834 1668" stroke-linecap="round"></path>

      <clipPath id="make-me-a-hanzi-clip-8">
      <path d="M 742.0 427.0 Q 726.0 429.0 720.0 429.0 Q 703.0 425.0 675.0 416.0 Q 646.0 406.0 634.0 405.0 L 602.0 401.0 C 572.0 397.0 572.0 381.0 602.0 376.0 L 620.0 373.0 Q 634.0 369.0 684.0 379.0 L 765.0 395.0 Q 766.0 395.0 785.0 403.0 C 801.0 410.0 801.0 410.0 786.0 414.0 L 771.0 418.0 L 742.0 427.0 Z" fill="lightgray"></path>
      </clipPath>
      <path clip-path="url(#make-me-a-hanzi-clip-8)" d="M 608.0 395.0 L 617.0 388.0 L 631.0 388.0 L 719.0 408.0 L 777.0 409.0 " fill="none" id="make-me-a-hanzi-animation-8" stroke-dasharray="302 604" stroke-linecap="round"></path>

      <clipPath id="make-me-a-hanzi-clip-9">
      <path d="M 783.0 267.0 L 768.0 271.0 Q 736.0 280.0 729.0 279.0 Q 721.0 277.0 698.0 272.0 L 657.0 263.0 Q 637.0 259.0 605.0 251.0 C 576.0 244.0 576.0 234.0 605.0 227.0 L 626.0 222.0 Q 631.0 219.0 654.0 221.0 Q 676.0 223.0 691.0 227.0 Q 706.0 230.0 783.0 249.0 C 812.0 256.0 812.0 259.0 783.0 267.0 Z" fill="lightgray"></path>
      </clipPath>
      <path clip-path="url(#make-me-a-hanzi-clip-9)" d="M 612.0 233.0 L 621.0 239.0 L 732.0 258.0 L 768.0 256.0 L 774.0 263.0 " fill="none" id="make-me-a-hanzi-animation-9" stroke-dasharray="297 594" stroke-linecap="round"></path>

      <clipPath id="make-me-a-hanzi-clip-10">
      <path d="M 563.0 73.0 L 519.0 66.0 L 479.0 62.0 Q 457.0 59.0 446.0 59.0 L 426.0 59.0 Q 407.0 59.0 405.0 51.0 Q 403.0 49.0 411.5 40.0 Q 420.0 31.0 439.0 21.5 Q 458.0 12.0 468.0 12.0 Q 472.0 10.0 535.0 21.0 L 606.0 33.0 Q 769.0 52.0 922.0 47.0 L 944.0 46.0 L 962.0 45.0 L 986.0 45.0 Q 999.0 45.0 1002.0 49.0 Q 1004.0 55.0 1002.0 61.5 Q 1000.0 68.0 975.5 85.0 Q 951.0 102.0 934.5 103.5 Q 918.0 105.0 896.0 101.0 L 833.0 93.0 L 777.0 91.0 L 608.0 79.0 L 563.0 73.0 Z" fill="lightgray"></path>
      </clipPath>
      <path clip-path="url(#make-me-a-hanzi-clip-10)" d="M 413.0 49.0 L 472.0 36.0 L 617.0 58.0 L 891.0 75.0 L 940.0 74.0 L 1001.0 55.0 " fill="none" id="make-me-a-hanzi-animation-10" stroke-dasharray="723 1446" stroke-linecap="round"></path>

      <clipPath id="make-me-a-hanzi-clip-11">
      <path d="M 1494.0 711.5 Q 1507.0 724.5 1520.0 729.5 Q 1530.0 736.5 1529.0 748.5 Q 1529.0 758.5 1512.0 783.5 Q 1496.0 804.5 1480.0 807.5 Q 1464.0 810.5 1466.0 791.5 Q 1475.0 749.5 1320.0 624.5 Q 1310.0 618.5 1307.0 614.5 Q 1301.0 605.5 1313.0 604.5 Q 1356.0 604.5 1480.0 699.5 L 1494.0 711.5 Z" fill="lightgray"></path>
      </clipPath>
      <path clip-path="url(#make-me-a-hanzi-clip-11)" d="M 1476.0 796.5 L 1492.0 760.5 L 1466.0 723.5 L 1394.0 660.5 L 1314.0 611.5 " fill="none" id="make-me-a-hanzi-animation-11" stroke-dasharray="402 804" stroke-linecap="round"></path>

      <clipPath id="make-me-a-hanzi-clip-12">
      <path d="M 1572.0 602.5 Q 1665.0 678.5 1685.0 688.5 Q 1703.0 697.5 1692.0 710.5 Q 1680.0 723.5 1646.0 744.5 Q 1631.0 751.5 1616.0 743.5 Q 1607.0 739.5 1537.0 719.5 Q 1518.0 715.5 1494.0 711.5 C 1469.0 707.5 1469.0 707.5 1480.0 699.5 Q 1492.0 684.5 1548.0 691.5 Q 1594.0 700.5 1597.0 697.5 Q 1600.0 694.5 1595.0 687.5 Q 1561.0 629.5 1541.0 602.5 Q 1538.0 599.5 1536.0 596.5 C 1517.0 573.5 1549.0 583.5 1572.0 602.5 Z" fill="lightgray"></path>
      </clipPath>
      <path clip-path="url(#make-me-a-hanzi-clip-12)" d="M 1486.0 699.5 L 1537.0 703.5 L 1598.0 717.5 L 1634.0 708.5 L 1636.0 701.5 L 1617.0 671.5 L 1574.0 619.5 L 1547.0 604.5 " fill="none" id="make-me-a-hanzi-animation-12" stroke-dasharray="420 840" stroke-linecap="round"></path>

      <clipPath id="make-me-a-hanzi-clip-13">
      <path d="M 1353.0 565.5 Q 1341.0 569.5 1313.0 572.5 Q 1301.0 575.5 1299.0 569.5 Q 1293.0 563.5 1302.0 548.5 Q 1333.0 493.5 1357.0 397.5 Q 1361.0 369.5 1380.0 351.5 Q 1399.0 332.5 1402.0 347.5 L 1404.0 361.5 L 1403.0 384.5 Q 1402.0 396.5 1398.0 409.5 Q 1376.0 497.5 1369.0 531.5 C 1363.0 560.5 1362.0 562.5 1353.0 565.5 Z" fill="lightgray"></path>
      </clipPath>
      <path clip-path="url(#make-me-a-hanzi-clip-13)" d="M 1308.0 562.5 L 1334.0 543.5 L 1343.0 526.5 L 1391.0 351.5 " fill="none" id="make-me-a-hanzi-animation-13" stroke-dasharray="361 722" stroke-linecap="round"></path>

      <clipPath id="make-me-a-hanzi-clip-14">
      <path d="M 1666.0 385.5 Q 1670.0 369.5 1684.0 370.5 Q 1697.0 371.5 1706.0 386.5 Q 1716.0 398.5 1740.0 460.5 Q 1758.0 512.5 1795.0 541.5 Q 1814.0 557.5 1798.0 573.5 Q 1782.0 591.5 1731.0 618.5 Q 1718.0 627.5 1636.0 611.5 Q 1618.0 611.5 1572.0 602.5 L 1536.0 596.5 Q 1491.0 590.5 1452.0 582.5 L 1353.0 565.5 C 1323.0 560.5 1340.0 522.5 1369.0 531.5 Q 1417.0 547.5 1502.0 560.5 L 1541.0 566.5 Q 1676.0 588.5 1697.0 576.5 Q 1706.0 570.5 1700.0 543.5 Q 1682.0 464.5 1666.0 413.5 C 1660.0 393.5 1660.0 393.5 1666.0 385.5 Z" fill="lightgray"></path>
      </clipPath>
      <path clip-path="url(#make-me-a-hanzi-clip-14)" d="M 1361.0 562.5 L 1382.0 552.5 L 1583.0 589.5 L 1675.0 600.5 L 1709.0 598.5 L 1725.0 588.5 L 1747.0 557.5 L 1682.0 386.5 " fill="none" id="make-me-a-hanzi-animation-14" stroke-dasharray="722 1444" stroke-linecap="round"></path>

      <clipPath id="make-me-a-hanzi-clip-15">
      <path d="M 1556.0 473.5 Q 1598.0 480.5 1635.0 484.5 Q 1656.0 487.5 1649.0 498.5 Q 1639.0 511.5 1617.0 516.5 Q 1596.0 520.5 1559.0 510.5 Q 1558.0 510.5 1558.0 509.5 L 1510.0 498.5 Q 1468.0 489.5 1431.0 480.5 Q 1416.0 477.5 1434.0 463.5 Q 1443.0 456.5 1464.0 459.5 Q 1488.0 463.5 1512.0 466.5 L 1556.0 473.5 Z" fill="lightgray"></path>
      </clipPath>
      <path clip-path="url(#make-me-a-hanzi-clip-15)" d="M 1432.0 471.5 L 1587.0 498.5 L 1640.0 494.5 " fill="none" id="make-me-a-hanzi-animation-15" stroke-dasharray="338 676" stroke-linecap="round"></path>

      <clipPath id="make-me-a-hanzi-clip-16">
      <path d="M 1551.0 406.5 Q 1552.0 442.5 1556.0 473.5 L 1558.0 509.5 Q 1558.0 513.5 1559.0 515.5 Q 1559.0 552.5 1546.0 562.5 Q 1543.0 565.5 1541.0 566.5 C 1517.0 585.5 1492.0 588.5 1502.0 560.5 Q 1506.0 556.5 1510.0 498.5 L 1512.0 466.5 Q 1512.0 439.5 1514.0 400.5 C 1515.0 370.5 1550.0 376.5 1551.0 406.5 Z" fill="lightgray"></path>
      </clipPath>
      <path clip-path="url(#make-me-a-hanzi-clip-16)" d="M 1509.0 559.5 L 1531.0 539.5 L 1534.0 522.5 L 1533.0 428.5 L 1519.0 408.5 " fill="none" id="make-me-a-hanzi-animation-16" stroke-dasharray="293 586" stroke-linecap="round"></path>

      <clipPath id="make-me-a-hanzi-clip-17">
      <path d="M 1404.0 361.5 Q 1416.0 358.5 1434.0 360.5 Q 1567.0 376.5 1666.0 385.5 C 1696.0 388.5 1693.0 401.5 1666.0 413.5 Q 1662.0 416.5 1656.0 417.5 Q 1635.0 421.5 1551.0 406.5 L 1514.0 400.5 Q 1456.0 393.5 1403.0 384.5 C 1373.0 379.5 1374.0 366.5 1404.0 361.5 Z" fill="lightgray"></path>
      </clipPath>
      <path clip-path="url(#make-me-a-hanzi-clip-17)" d="M 1411.0 379.5 L 1425.0 373.5 L 1649.0 401.5 L 1659.0 392.5 " fill="none" id="make-me-a-hanzi-animation-17" stroke-dasharray="382 764" stroke-linecap="round"></path>

      <clipPath id="make-me-a-hanzi-clip-18">
      <path d="M 1524.0 279.5 Q 1576.0 280.5 1627.0 285.5 Q 1763.0 297.5 1901.0 280.5 Q 1923.0 277.5 1929.0 286.5 Q 1936.0 298.5 1925.0 310.5 Q 1897.0 337.5 1856.0 356.5 Q 1843.0 363.5 1818.0 355.5 Q 1773.0 346.5 1538.0 320.5 Q 1484.0 320.5 1320.0 300.5 Q 1253.0 290.5 1151.0 291.5 Q 1138.0 292.5 1136.0 281.5 Q 1136.0 269.5 1153.0 255.5 Q 1169.0 243.5 1199.0 231.5 Q 1209.0 227.5 1226.0 234.5 Q 1242.0 240.5 1315.0 250.5 Q 1408.0 269.5 1524.0 279.5 Z" fill="lightgray"></path>
      </clipPath>
      <path clip-path="url(#make-me-a-hanzi-clip-18)" d="M 1148.0 279.5 L 1208.0 261.5 L 1416.0 290.5 L 1841.0 323.5 L 1917.0 295.5 " fill="none" id="make-me-a-hanzi-animation-18" stroke-dasharray="908 1816" stroke-linecap="round"></path>

      <clipPath id="make-me-a-hanzi-clip-19">
      <path d="M 1416.0 204.5 L 1414.0 206.5 Q 1395.0 222.5 1371.0 230.5 Q 1362.0 231.5 1357.0 224.5 Q 1354.0 220.5 1360.0 210.5 Q 1391.0 134.5 1364.0 4.5 Q 1349.0 -29.5 1356.0 -53.5 Q 1363.0 -83.5 1374.0 -94.5 Q 1384.0 -107.5 1393.0 -94.5 Q 1402.0 -84.5 1406.0 -68.5 L 1413.0 -37.5 Q 1416.0 -18.5 1417.0 0.5 Q 1417.0 31.5 1418.0 62.5 L 1419.0 88.5 Q 1420.0 149.5 1424.0 174.5 C 1427.0 195.5 1427.0 195.5 1416.0 204.5 Z" fill="lightgray"></path>
      </clipPath>
      <path clip-path="url(#make-me-a-hanzi-clip-19)" d="M 1367.0 219.5 L 1394.0 189.5 L 1398.0 173.5 L 1399.0 98.5 L 1383.0 -35.5 L 1384.0 -90.5 " fill="none" id="make-me-a-hanzi-animation-19" stroke-dasharray="450 900" stroke-linecap="round"></path>

      <clipPath id="make-me-a-hanzi-clip-20">
      <path d="M 1604.0 -56.5 Q 1628.0 -87.5 1646.0 -118.5 Q 1653.0 -134.5 1665.0 -134.5 Q 1680.0 -133.5 1695.0 -102.5 Q 1713.0 -66.5 1704.0 33.5 Q 1692.0 171.5 1712.0 196.5 Q 1721.0 209.5 1712.0 218.5 Q 1694.0 236.5 1645.0 258.5 Q 1629.0 267.5 1614.0 258.5 Q 1566.0 237.5 1416.0 204.5 C 1387.0 197.5 1395.0 168.5 1424.0 174.5 Q 1430.0 174.5 1596.0 211.5 Q 1621.0 215.5 1633.0 207.5 Q 1657.0 177.5 1641.0 -19.5 Q 1637.0 -34.5 1624.0 -30.5 C 1597.0 -43.5 1595.0 -44.5 1604.0 -56.5 Z" fill="lightgray"></path>
      </clipPath>
      <path clip-path="url(#make-me-a-hanzi-clip-20)" d="M 1424.0 182.5 L 1436.0 193.5 L 1551.0 216.5 L 1609.0 234.5 L 1644.0 231.5 L 1669.0 209.5 L 1674.0 200.5 L 1675.0 -17.5 L 1662.0 -63.5 L 1665.0 -119.5 " fill="none" id="make-me-a-hanzi-animation-20" stroke-dasharray="723 1446" stroke-linecap="round"></path>

      <clipPath id="make-me-a-hanzi-clip-21">
      <path d="M 1418.0 62.5 L 1429.0 62.5 L 1586.0 79.5 Q 1608.0 80.5 1601.0 94.5 Q 1591.0 107.5 1568.0 113.5 Q 1538.0 119.5 1419.0 88.5 C 1390.0 80.5 1388.0 62.5 1418.0 62.5 Z" fill="lightgray"></path>
      </clipPath>
      <path clip-path="url(#make-me-a-hanzi-clip-21)" d="M 1424.0 68.5 L 1435.0 78.5 L 1456.0 83.5 L 1538.0 94.5 L 1570.0 95.5 L 1591.0 89.5 " fill="none" id="make-me-a-hanzi-animation-21" stroke-dasharray="301 602" stroke-linecap="round"></path>

      <clipPath id="make-me-a-hanzi-clip-22">
      <path d="M 1406.0 -68.5 Q 1413.0 -69.5 1423.0 -68.5 Q 1481.0 -58.5 1604.0 -56.5 C 1634.0 -55.5 1646.0 -50.5 1624.0 -30.5 Q 1618.0 -24.5 1608.0 -17.5 Q 1601.0 -13.5 1585.0 -12.5 Q 1584.0 -11.5 1587.0 -12.5 Q 1588.0 -11.5 1585.0 -12.5 Q 1578.0 -11.5 1565.0 -14.5 Q 1481.0 -29.5 1413.0 -37.5 C 1383.0 -41.5 1376.0 -66.5 1406.0 -68.5 Z" fill="lightgray"></path>
      </clipPath>
      <path clip-path="url(#make-me-a-hanzi-clip-22)" d="M 1410.0 -61.5 L 1436.0 -50.5 L 1617.0 -31.5 " fill="none" id="make-me-a-hanzi-animation-22" stroke-dasharray="338 676" stroke-linecap="round"></path>

</g>
</svg>
